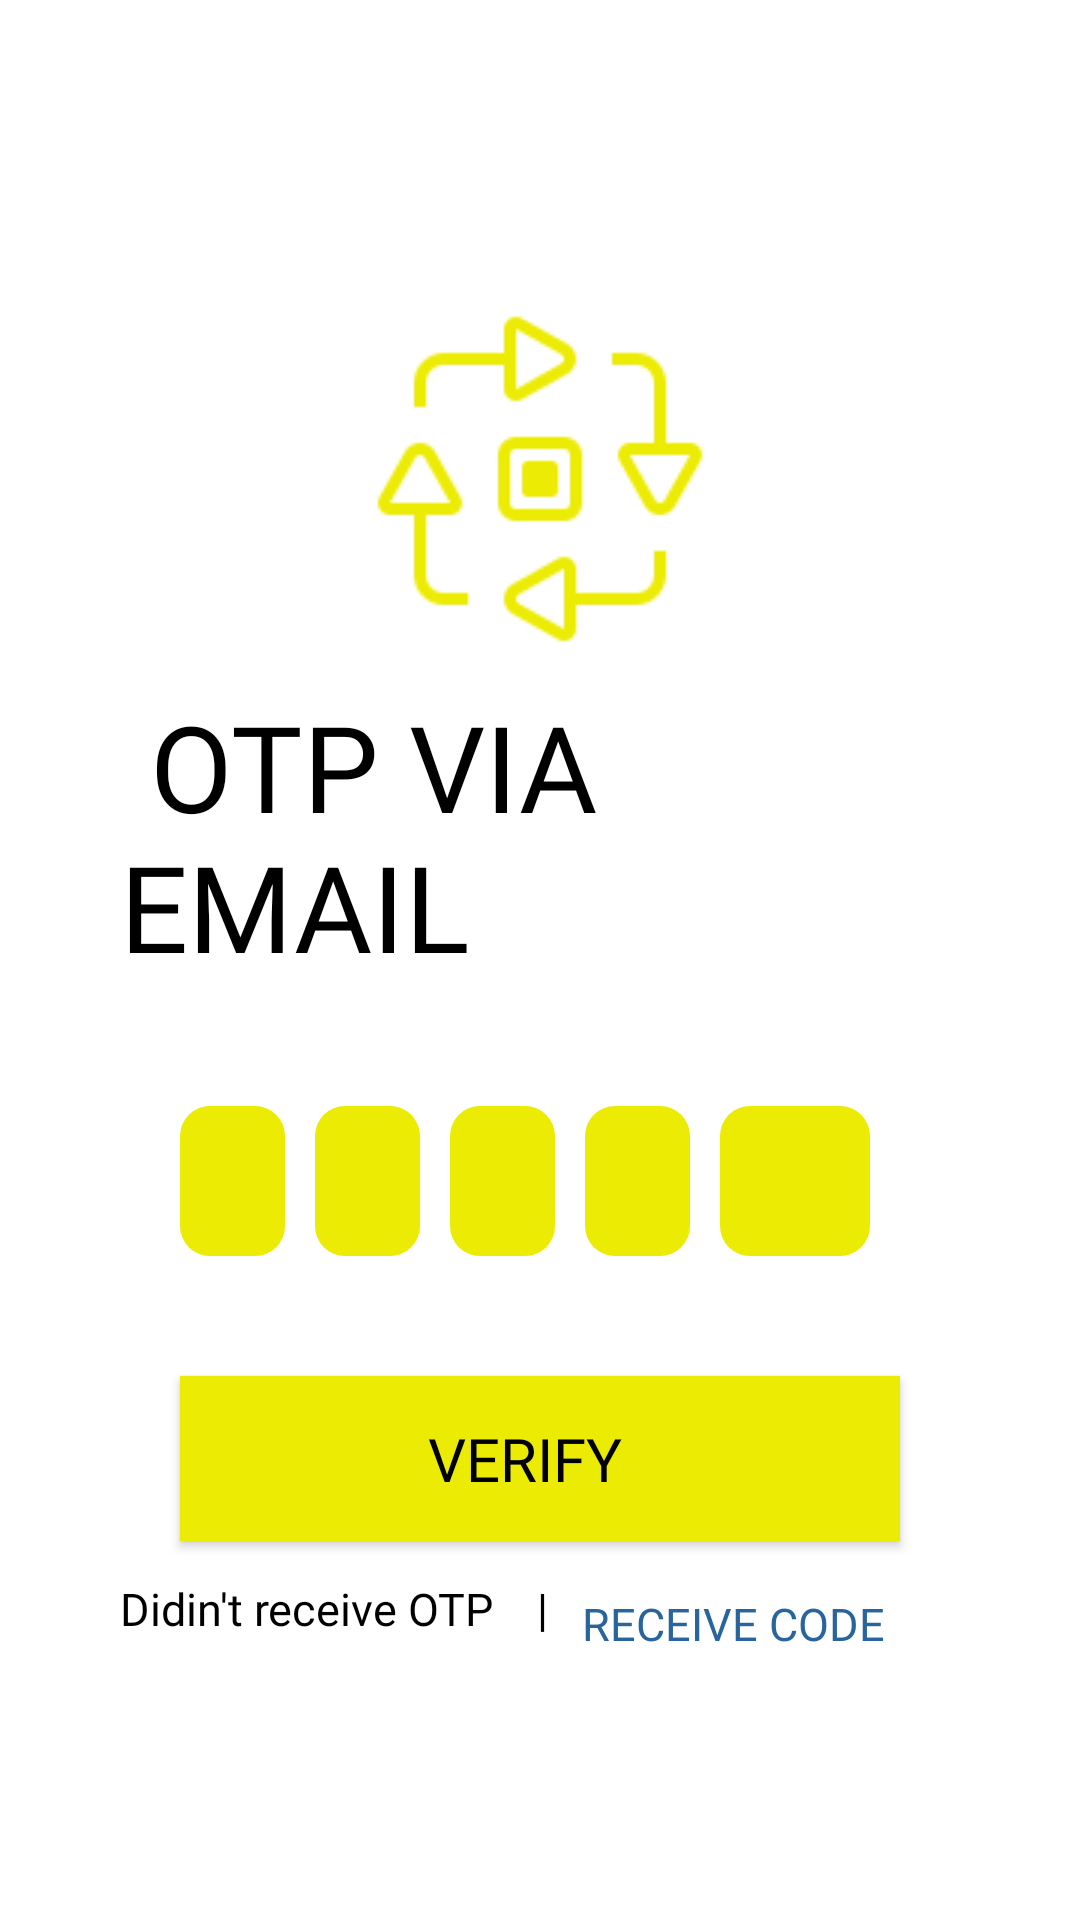

This screen was rendered from an Android layout file. Write that file and the resources it references.
<!-- AndroidManifest.xml: application theme Base.Theme.MSIARPA -->
<!-- res/layout/activity_otp_email.xml -->
<?xml version="1.0" encoding="utf-8"?>
<ScrollView xmlns:android="http://schemas.android.com/apk/res/android"
    xmlns:app="http://schemas.android.com/apk/res-auto"
    xmlns:tools="http://schemas.android.com/tools"
    android:layout_width="match_parent"
    android:layout_height="match_parent"
    android:background="@color/white"
    tools:context=".otp">




    <LinearLayout
        android:layout_width="match_parent"
        android:layout_height="wrap_content"
        android:orientation="vertical"
        android:layout_gravity="center_vertical"
        android:padding="40dp">

        <ImageView
            android:layout_width="wrap_content"
            android:layout_height="wrap_content"
            android:layout_gravity="center"
            android:padding="5dp"
            android:src="@drawable/logo"
            android:textAlignment="center"
            app:tint="@color/mocuyellow" />

        <TextView
            android:layout_width="wrap_content"
            android:layout_height="wrap_content"
            android:text=" otp via email "
            android:textAllCaps="true"
            android:textSize="40sp"
            android:fontFamily="@font/montserrat_bold"
            android:textColor="@color/mocublack"/>


        <LinearLayout
            android:layout_width="match_parent"
            android:layout_height="wrap_content"
            android:orientation="horizontal"
            android:weightSum="4"
            android:layout_marginEnd="20dp"
            android:layout_marginStart="20dp"
            android:layout_marginTop="40dp"
            android:gravity="center">

            <EditText
                android:id="@+id/otp1"
                android:layout_width="50dp"
                android:layout_height="50dp"
                android:background="@drawable/pin"
                android:inputType="number"
                android:gravity="center"
                android:maxLines="1"
                android:textColor="@color/mocublack"
                android:textSize="30sp"
                android:fontFamily="@font/montserrat_bold"
                android:layout_marginEnd="10dp"
                android:layout_weight="1"/>


            <EditText
                android:id="@+id/otp2"
                android:layout_width="50dp"
                android:layout_height="50dp"
                android:background="@drawable/pin"
                android:inputType="number"
                android:gravity="center"
                android:maxLines="1"
                android:textColor="@color/mocublack"
                android:textSize="30sp"
                android:fontFamily="@font/montserrat_bold"
                android:layout_marginEnd="10dp"
                android:layout_weight="1"/>


            <EditText
                android:id="@+id/otp3"
                android:layout_width="50dp"
                android:layout_height="50dp"
                android:background="@drawable/pin"
                android:inputType="number"
                android:gravity="center"
                android:maxLines="1"
                android:textColor="@color/mocublack"
                android:textSize="30sp"
                android:fontFamily="@font/montserrat_bold"
                android:layout_marginEnd="10dp"
                android:layout_weight="1"/>

            <EditText
                android:id="@+id/otp4"
                android:layout_width="50dp"
                android:layout_height="50dp"
                android:background="@drawable/pin"
                android:inputType="number"
                android:gravity="center"
                android:maxLines="1"
                android:textColor="@color/mocublack"
                android:textSize="30sp"
                android:fontFamily="@font/montserrat_bold"
                android:layout_marginEnd="10dp"
                android:layout_weight="1"/>


            <EditText
                android:id="@+id/otp5"
                android:layout_width="50dp"
                android:layout_height="50dp"
                android:background="@drawable/pin"
                android:inputType="number"
                android:gravity="center"
                android:maxLines="1"
                android:textColor="@color/mocublack"
                android:textSize="30sp"
                android:fontFamily="@font/montserrat_bold"
                android:layout_marginEnd="10dp"
                android:layout_weight="1"/>



            <RelativeLayout

                android:id="@+id/progress_bar"
                android:layout_width="wrap_content"
                android:layout_height="wrap_content"
                android:layout_centerInParent="true"
                android:padding="20dp"
                android:visibility="gone"
                android:background="@drawable/progressbackground"
                android:elevation="10dp">

                <ProgressBar
                    android:layout_width="30dp"
                    android:layout_height="30dp"
                    />
            </RelativeLayout>

        </LinearLayout>

        <androidx.appcompat.widget.AppCompatButton
            android:id="@+id/verifyOTP"
            android:layout_width="match_parent"
            android:layout_height="55dp"
            android:layout_marginStart="20dp"
            android:layout_marginTop="40dp"
            android:layout_marginEnd="20dp"
            android:textAlignment="center"
            android:layout_gravity="center"
            android:background="@color/mocuyellow"
            android:gravity="center"
            android:text="Verify  "
            android:textAllCaps="true"
            android:fontFamily="@font/montserrat_bold"
            android:textSize="20sp"
            android:textColor="@color/mocublack"/>


        <LinearLayout
            android:layout_width="wrap_content"
            android:layout_height="wrap_content"
            android:orientation="horizontal"
            android:gravity="center"
            android:layout_marginTop="10dp">


            <TextView
                android:layout_width="wrap_content"
                android:layout_height="wrap_content"
                android:textColor="@color/mocublack"
                android:fontFamily="@font/montserrat"
                android:textSize="15sp"
                android:text="Didin't receive OTP    |   "/>

            <TextView
                android:id="@+id/LOG_In"
                android:layout_width="wrap_content"
                android:layout_height="wrap_content"
                android:layout_marginTop="5dp"
                android:textAlignment="center"
                android:text="Receive Code"
                android:textAllCaps="true"
                android:fontFamily="@font/montserrat"
                android:textSize="15sp"
                android:textColor="@color/mocudarkblue"/>


        </LinearLayout>

    </LinearLayout>

</ScrollView>
<!-- resources referenced by this layout -->
<resources>
  <color name="mocublack">#000000</color>
  <color name="mocudarkblue">#28659c</color>
  <color name="mocuyellow">#eceb03</color>
  <color name="white">#FFFFFFFF</color>
  <!-- drawable logo: png bitmap (drawable, 4135 bytes) -->
  <!-- drawable pin (drawable) -->
  <?xml version="1.0" encoding="utf-8"?>
  <shape xmlns:android="http://schemas.android.com/apk/res/android">
  
      <solid android:color="@color/mocuyellow"></solid>
  
      <corners android:radius="10dp"></corners>
  </shape>
  <!-- drawable progressbackground (drawable) -->
  <?xml version="1.0" encoding="utf-8"?>
  <shape xmlns:android="http://schemas.android.com/apk/res/android">
  
      <solid android:color="@color/mocudarkblue"></solid>
  
      <corners android:radius="100dp"></corners>
  </shape>
  <style name="Base.Theme.MSIARPA" parent="Theme.MaterialComponents.DayNight.NoActionBar">
          
          <item name="colorPrimaryVariant">@color/mocuyellow</item>
          <item name="colorPrimary">@color/mocublack</item>
          <item name="colorOnPrimary">@color/mocudarkblue</item>
  
          <item name="colorSecondaryVariant">@color/night_mode</item>
          <item name="colorSecondary">@color/mocublack</item>
          <item name="colorOnSecondary">#122F0A</item>
      </style>
  <color name="night_mode">#6124B1</color>
</resources>
